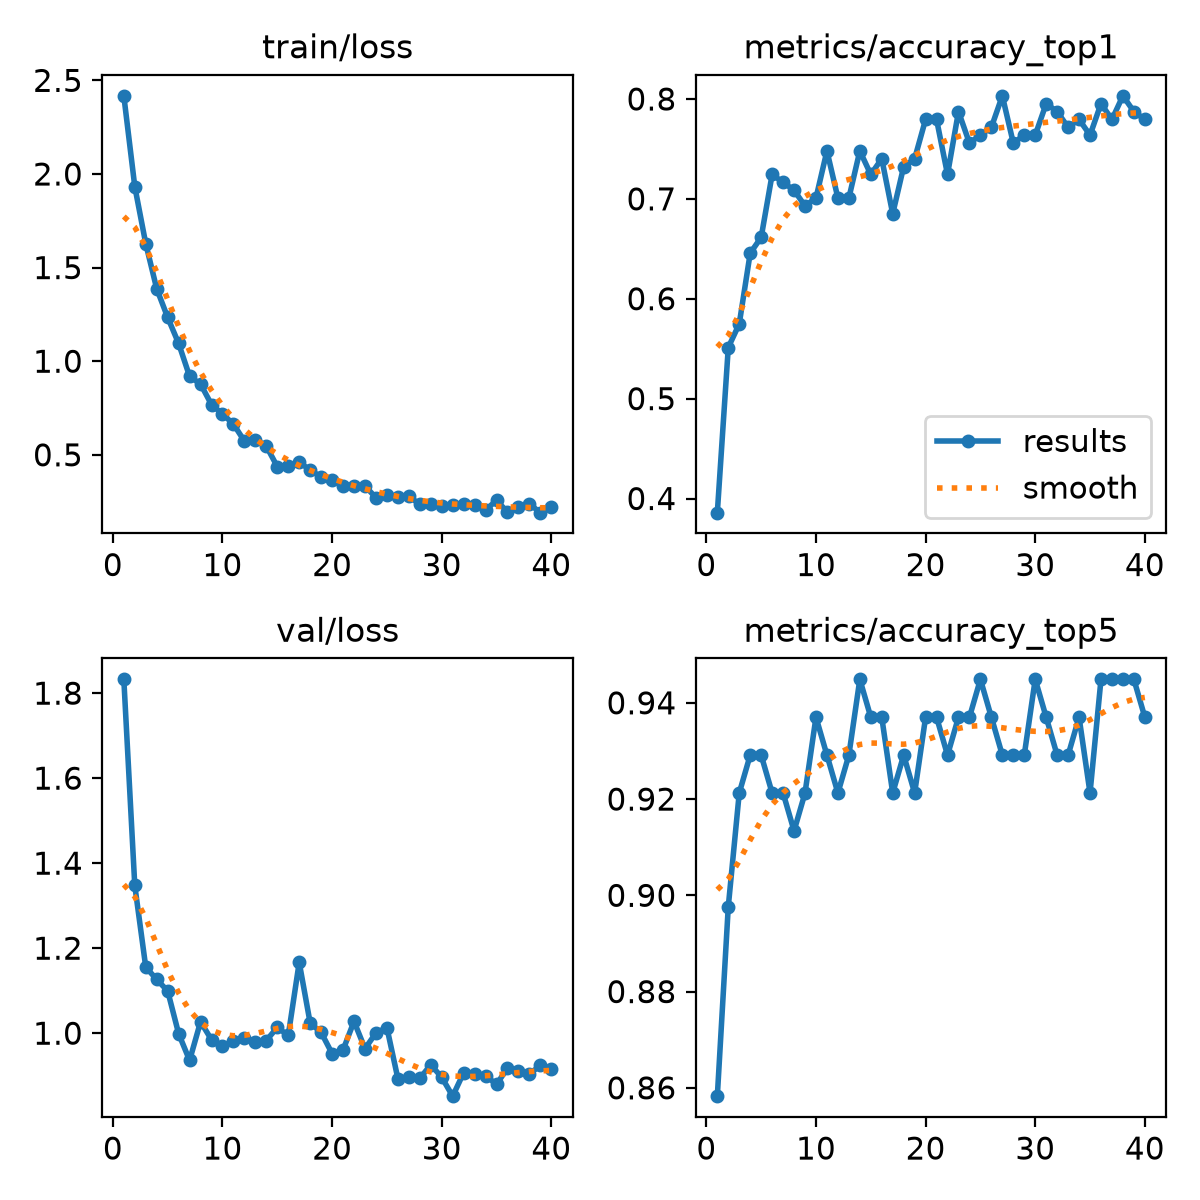

The file beside this chart, header and first rows:
epoch, time, train/loss, metrics/accuracy_top1, metrics/accuracy_top5, val/loss, lr/pg0, lr/pg1, lr/pg2
1, 17.35, 2.417, 0.3858, 0.8583, 1.832, 6.59574e-05, 6.59574e-05, 0.06709
2, 35.27, 1.933, 0.5512, 0.8976, 1.347, 0.0001324, 0.0001324, 0.03382
3, 52.97, 1.628, 0.5748, 0.9213, 1.156, 0.0001981, 0.0001981, 0.0005527
4, 70.72, 1.387, 0.6457, 0.9291, 1.126, 0.0001973, 0.0001973, 0.0001973
5, 88.44, 1.234, 0.6614, 0.9291, 1.099, 0.0001952, 0.0001952, 0.0001952
6, 106.2, 1.095, 0.7244, 0.9213, 0.9989, 0.0001925, 0.0001925, 0.0001925
7, 123.8, 0.9192, 0.7165, 0.9213, 0.936, 0.0001892, 0.0001892, 0.0001892
8, 141.2, 0.8781, 0.7087, 0.9134, 1.027, 0.0001854, 0.0001854, 0.0001854
9, 158.8, 0.7681, 0.6929, 0.9213, 0.9846, 0.0001811, 0.0001811, 0.0001811
10, 176.1, 0.7183, 0.7008, 0.937, 0.9695, 0.0001763, 0.0001763, 0.0001763
11, 193.5, 0.664, 0.748, 0.9291, 0.9808, 0.000171, 0.000171, 0.000171
12, 211.2, 0.5735, 0.7008, 0.9213, 0.9889, 0.0001653, 0.0001653, 0.0001653
13, 228.5, 0.5815, 0.7008, 0.9291, 0.9799, 0.0001592, 0.0001592, 0.0001592
14, 246, 0.5465, 0.748, 0.9449, 0.9827, 0.0001527, 0.0001527, 0.0001527
15, 263.6, 0.4368, 0.7244, 0.937, 1.014, 0.0001459, 0.0001459, 0.0001459
16, 281, 0.4394, 0.7402, 0.937, 0.9946, 0.0001389, 0.0001389, 0.0001389
17, 298.3, 0.4595, 0.685, 0.9213, 1.167, 0.0001316, 0.0001316, 0.0001316
18, 315.7, 0.4193, 0.7323, 0.9291, 1.024, 0.0001241, 0.0001241, 0.0001241
19, 333.4, 0.381, 0.7402, 0.9213, 1.002, 0.0001165, 0.0001165, 0.0001165
20, 350.7, 0.367, 0.7795, 0.937, 0.952, 0.0001088, 0.0001088, 0.0001088
21, 368.5, 0.3323, 0.7795, 0.937, 0.9606, 0.000101, 0.000101, 0.000101
22, 386.2, 0.3335, 0.7244, 0.9291, 1.028, 9.32325e-05, 9.32325e-05, 9.32325e-05
23, 403.7, 0.3335, 0.7874, 0.937, 0.9635, 8.5513e-05, 8.5513e-05, 8.5513e-05
24, 421.5, 0.2713, 0.7559, 0.937, 1.001, 7.78889e-05, 7.78889e-05, 7.78889e-05
25, 438.7, 0.2844, 0.7638, 0.9449, 1.013, 7.04073e-05, 7.04073e-05, 7.04073e-05
26, 456.3, 0.2766, 0.7716, 0.937, 0.8932, 6.31143e-05, 6.31143e-05, 6.31143e-05
27, 473.7, 0.2792, 0.8032, 0.9291, 0.8964, 5.60549e-05, 5.60549e-05, 5.60549e-05
28, 491.5, 0.2354, 0.7559, 0.9291, 0.8935, 4.92726e-05, 4.92726e-05, 4.92726e-05
29, 509.2, 0.2379, 0.7638, 0.9291, 0.9258, 4.28093e-05, 4.28093e-05, 4.28093e-05
30, 526.5, 0.2289, 0.7638, 0.9449, 0.8962, 3.67046e-05, 3.67046e-05, 3.67046e-05
31, 573.8, 0.2344, 0.7953, 0.937, 0.8518, 3.09964e-05, 3.09964e-05, 3.09964e-05
32, 591.7, 0.2387, 0.7874, 0.9291, 0.9069, 2.57198e-05, 2.57198e-05, 2.57198e-05
33, 609, 0.2346, 0.7716, 0.9291, 0.9036, 2.09073e-05, 2.09073e-05, 2.09073e-05
34, 626.2, 0.2055, 0.7795, 0.937, 0.9001, 1.65886e-05, 1.65886e-05, 1.65886e-05
35, 643.7, 0.2566, 0.7638, 0.9213, 0.8795, 1.27904e-05, 1.27904e-05, 1.27904e-05
36, 661.2, 0.1947, 0.7953, 0.9449, 0.9178, 9.53593e-06, 9.53593e-06, 9.53593e-06
37, 679, 0.2191, 0.7795, 0.9449, 0.9115, 6.8454e-06, 6.8454e-06, 6.8454e-06
38, 696.4, 0.2378, 0.8032, 0.9449, 0.904, 4.73538e-06, 4.73538e-06, 4.73538e-06
39, 714.2, 0.1911, 0.7874, 0.9449, 0.9242, 3.21885e-06, 3.21885e-06, 3.21885e-06
40, 731.7, 0.2233, 0.7795, 0.937, 0.9149, 2.30518e-06, 2.30518e-06, 2.30518e-06
